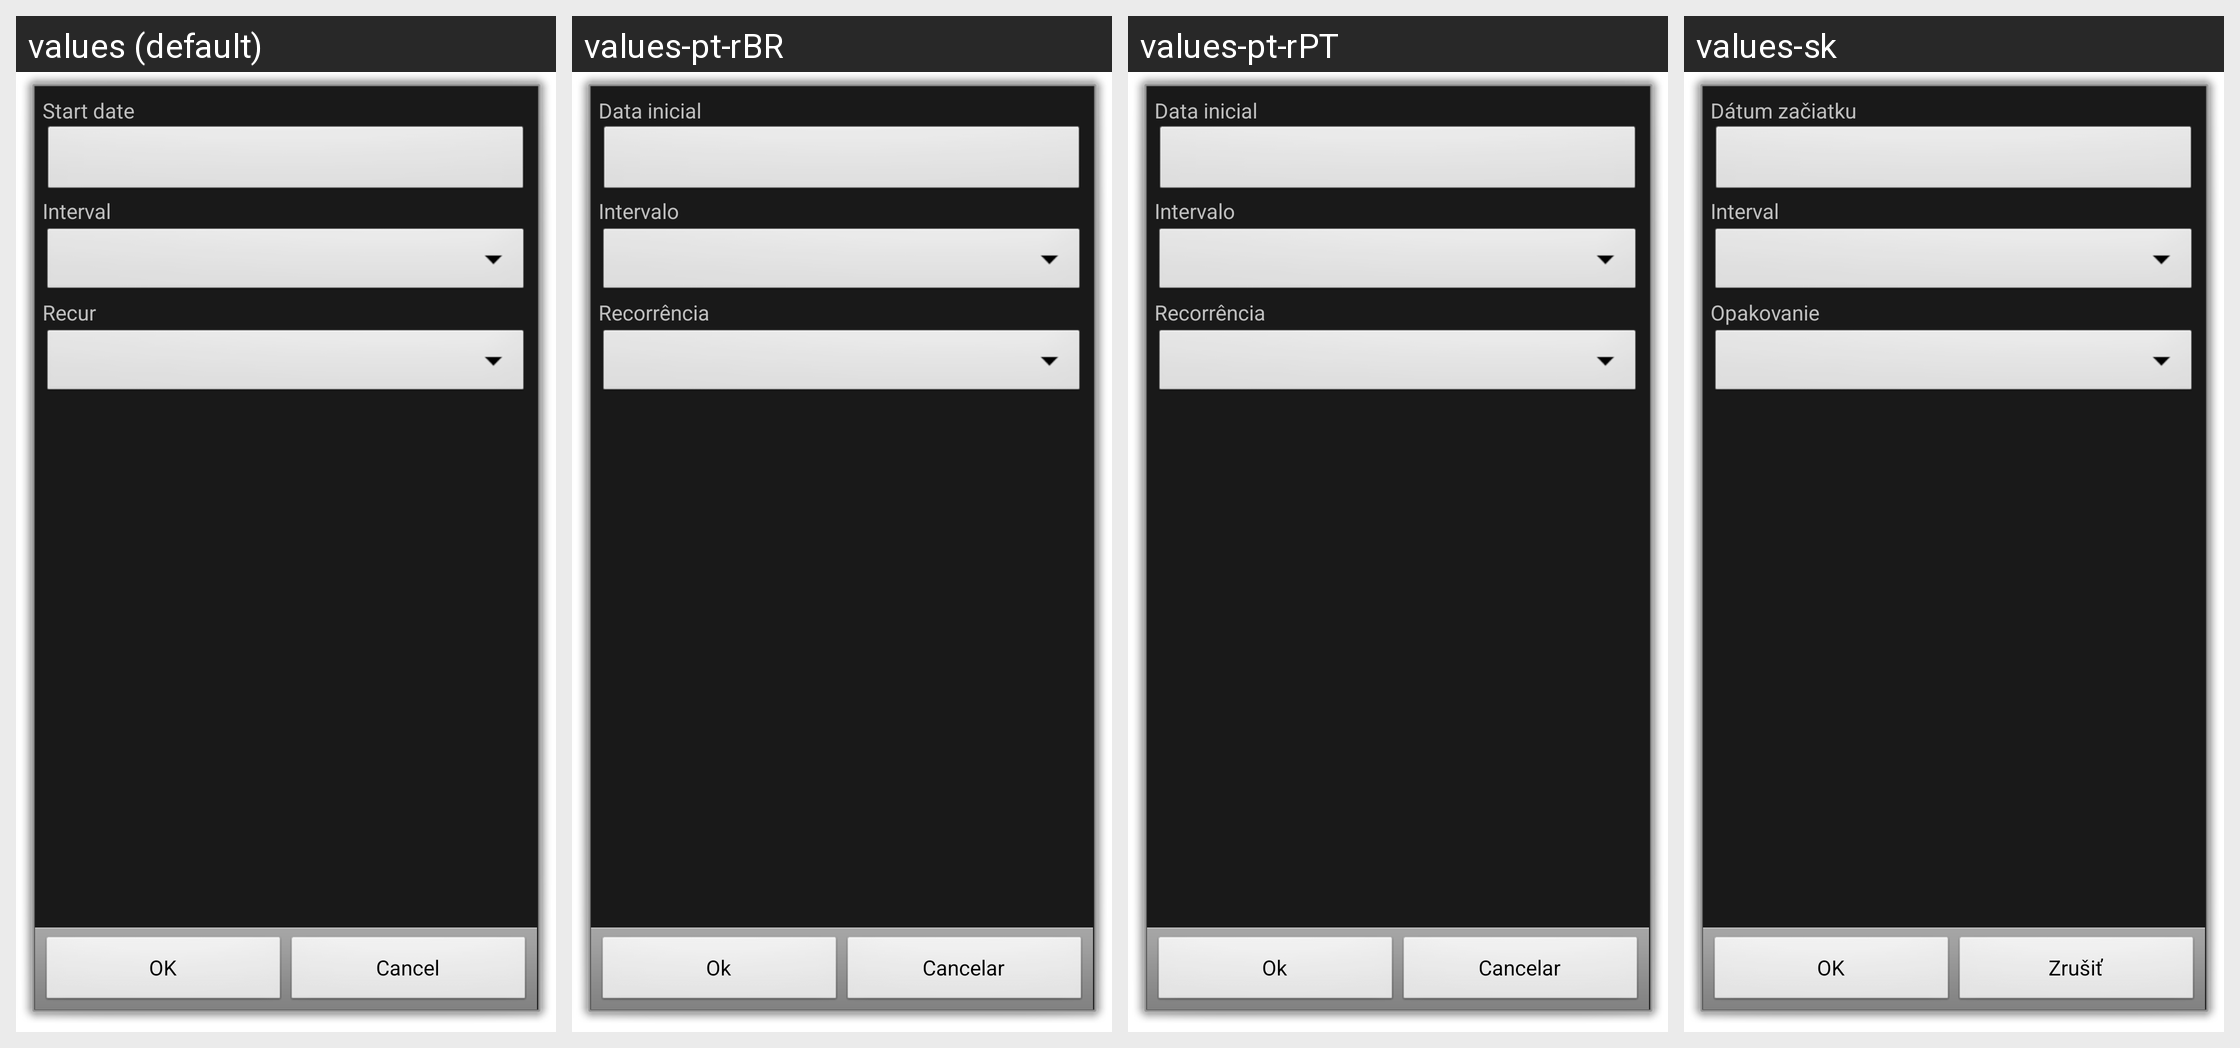

This grid shows one Android layout under several languages. Give, for every string resource on the screen, its name, the default text and each shown locale's text.
Android screen res/layout/recur.xml rendered under 4 locales, left to right: values (default), values-pt-rBR, values-pt-rPT, values-sk. Device: Nexus 5 (rendered at 1080×1920; each locale shown at half size, 540×960, under a caption strip naming it); theme android:Theme.Dialog.
Other locales in the repository, not shown: values-ca, values-cs-rCZ, values-da, values-de, values-es, values-fr, values-hu, values-it, values-ko, values-no-rNB, values-pl, values-ro, values-ru, values-uk-rUA, values-zh-rCN, values-zh-rTW.
Strings drawn on this screen, with the default value and each locale's value (text and hints the layout hard-codes, and strings that could not be matched under every locale, appear in the picture but are not listed):

start_date
  values: Start date
  values-pt-rBR: Data inicial
  values-pt-rPT: Data inicial
  values-sk: Dátum začiatku

interval
  values: Interval
  values-pt-rBR: Intervalo
  values-pt-rPT: Intervalo
  values-sk: Interval

recur
  values: Recur
  values-pt-rBR: Recorrência
  values-pt-rPT: Recorrência
  values-sk: Opakovanie

ok
  values: OK
  values-pt-rBR: Ok
  values-pt-rPT: Ok
  values-sk: OK

cancel
  values: Cancel
  values-pt-rBR: Cancelar
  values-pt-rPT: Cancelar
  values-sk: Zrušiť
